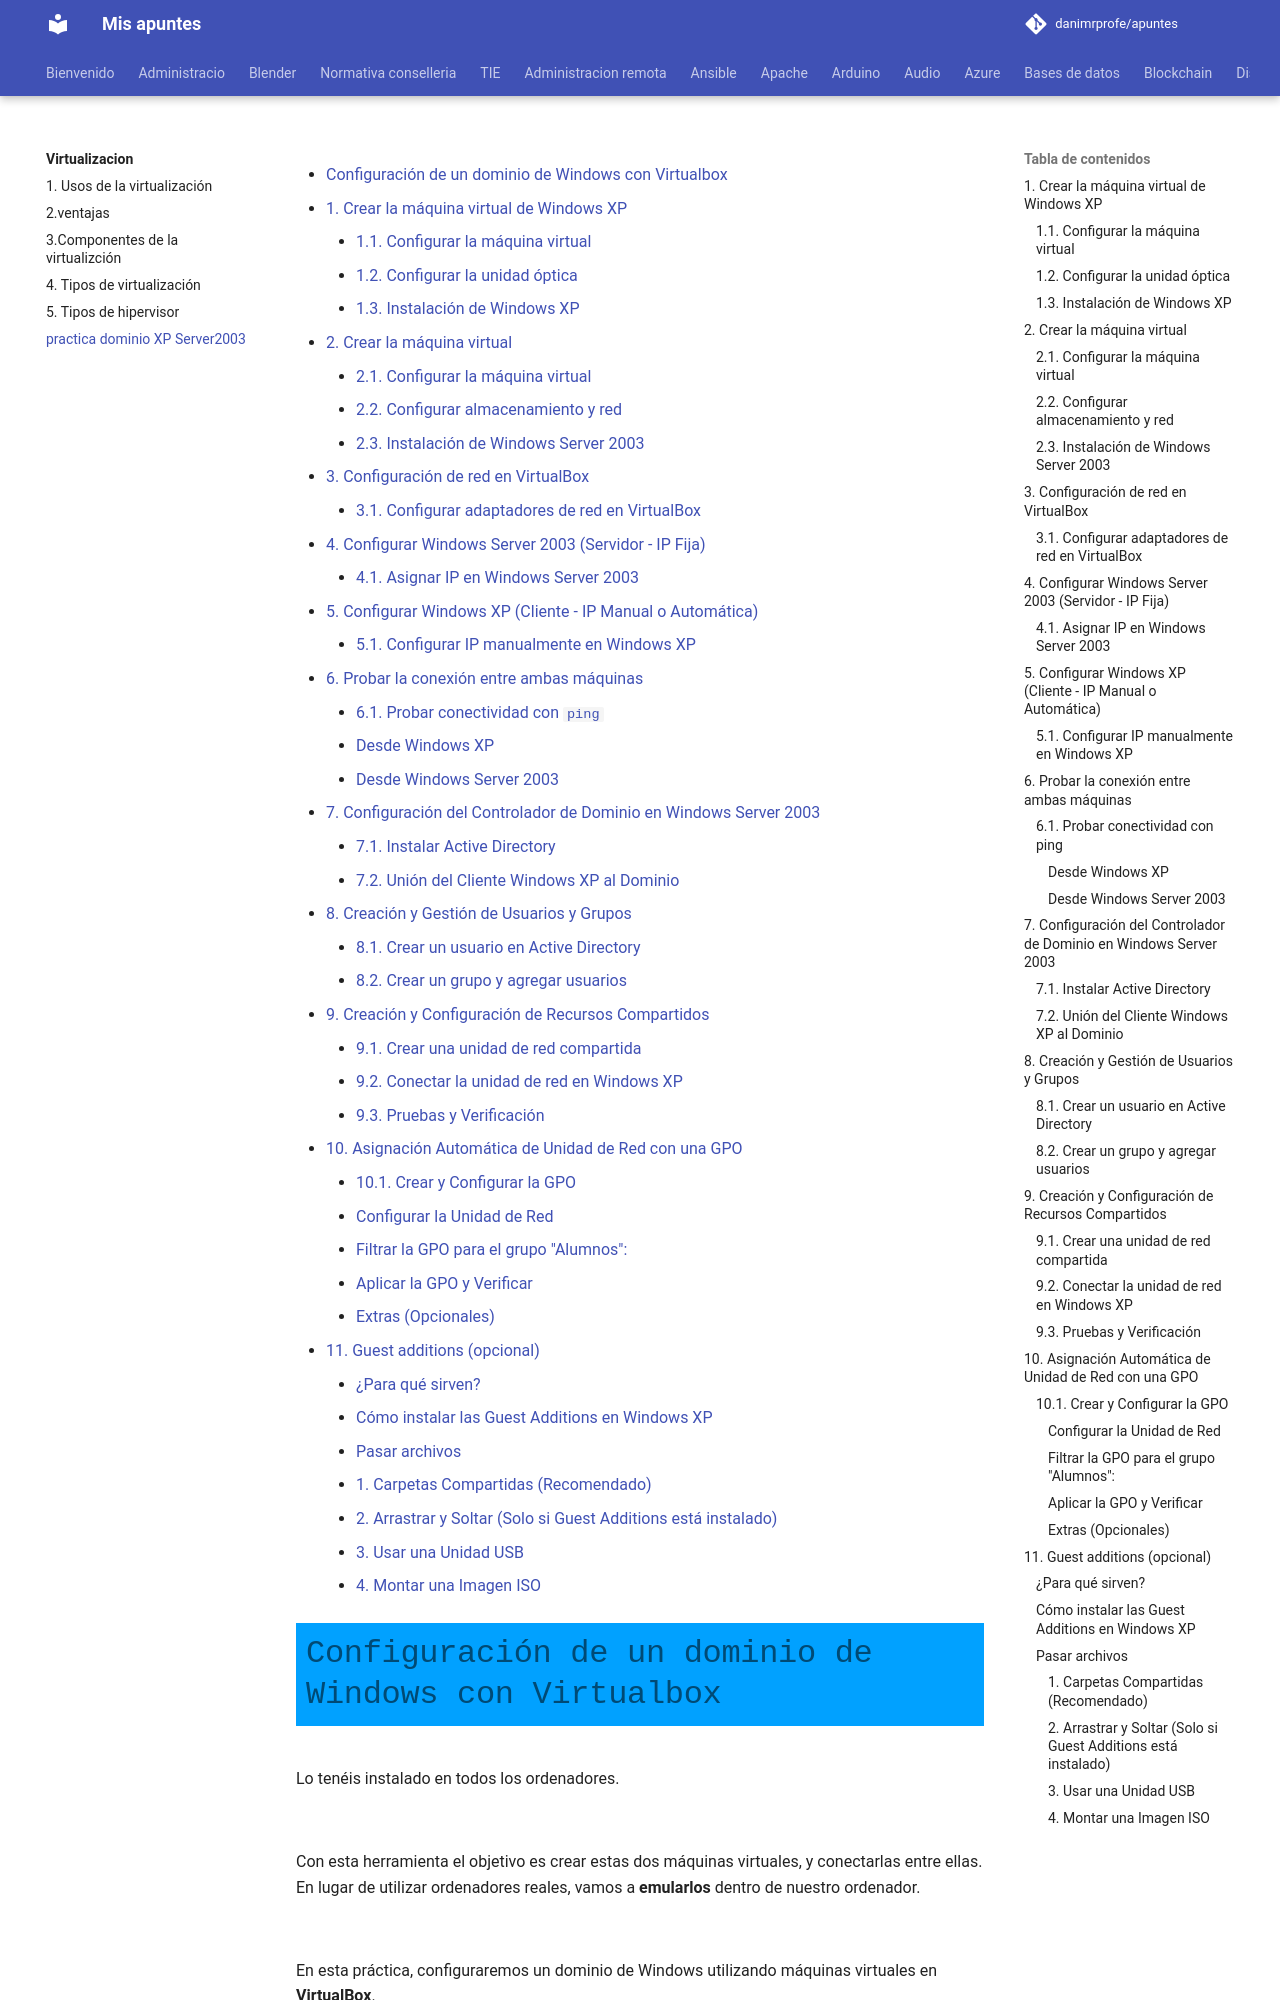

repository: danimrprofe/apuntes · page: virtualizacion/practica-dominio-XP-Server2003/index.html · generator: mkdocs

- [Configuración de un dominio de Windows con Virtualbox](#configuración-de-un-dominio-de-windows-con-virtualbox)
  - [1. Crear la máquina virtual de Windows XP](#1-crear-la-máquina-virtual-de-windows-xp)
    - [1.1. Configurar la máquina virtual](#11-configurar-la-máquina-virtual)
    - [1.2. Configurar la unidad óptica](#12-configurar-la-unidad-óptica)
    - [1.3. Instalación de Windows XP](#13-instalación-de-windows-xp)
  - [2. Crear la máquina virtual](#2-crear-la-máquina-virtual)
    - [2.1. Configurar la máquina virtual](#21-configurar-la-máquina-virtual)
    - [2.2. Configurar almacenamiento y red](#22-configurar-almacenamiento-y-red)
    - [2.3. Instalación de Windows Server 2003](#23-instalación-de-windows-server-2003)
  - [3. Configuración de red en VirtualBox](#3-configuración-de-red-en-virtualbox)
    - [3.1. Configurar adaptadores de red en VirtualBox](#31-configurar-adaptadores-de-red-en-virtualbox)
  - [4. Configurar Windows Server 2003 (Servidor - IP Fija)](#4-configurar-windows-server-2003-servidor---ip-fija)
    - [4.1. Asignar IP en Windows Server 2003](#41-asignar-ip-en-windows-server-2003)
  - [5. Configurar Windows XP (Cliente - IP Manual o Automática)](#5-configurar-windows-xp-cliente---ip-manual-o-automática)
    - [5.1. Configurar IP manualmente en Windows XP](#51-configurar-ip-manualmente-en-windows-xp)
  - [6. Probar la conexión entre ambas máquinas](#6-probar-la-conexión-entre-ambas-máquinas)
    - [6.1. Probar conectividad con `ping`](#61-probar-conectividad-con-ping)
      - [Desde Windows XP](#desde-windows-xp)
      - [Desde Windows Server 2003](#desde-windows-server-2003)
  - [7. Configuración del Controlador de Dominio en Windows Server 2003](#7-configuración-del-controlador-de-dominio-en-windows-server-2003)
    - [7.1. Instalar Active Directory](#71-instalar-active-directory)
    - [7.2. Unión del Cliente Windows XP al Dominio](#72-unión-del-cliente-windows-xp-al-dominio)
  - [8. Creación y Gestión de Usuarios y Grupos](#8-creación-y-gestión-de-usuarios-y-grupos)
    - [8.1. Crear un usuario en Active Directory](#81-crear-un-usuario-en-active-directory)
    - [8.2. Crear un grupo y agregar usuarios](#82-crear-un-grupo-y-agregar-usuarios)
  - [9. Creación y Configuración de Recursos Compartidos](#9-creación-y-configuración-de-recursos-compartidos)
    - [9.1. Crear una unidad de red compartida](#91-crear-una-unidad-de-red-compartida)
    - [9.2. Conectar la unidad de red en Windows XP](#92-conectar-la-unidad-de-red-en-windows-xp)
    - [9.3. Pruebas y Verificación](#93-pruebas-y-verificación)
  - [10. Asignación Automática de Unidad de Red con una GPO](#10-asignación-automática-de-unidad-de-red-con-una-gpo)
    - [10.1. Crear y Configurar la GPO](#101-crear-y-configurar-la-gpo)
      - [Configurar la Unidad de Red](#configurar-la-unidad-de-red)
      - [Filtrar la GPO para el grupo "Alumnos":](#filtrar-la-gpo-para-el-grupo-alumnos)
      - [Aplicar la GPO y Verificar](#aplicar-la-gpo-y-verificar)
      - [Extras (Opcionales)](#extra
